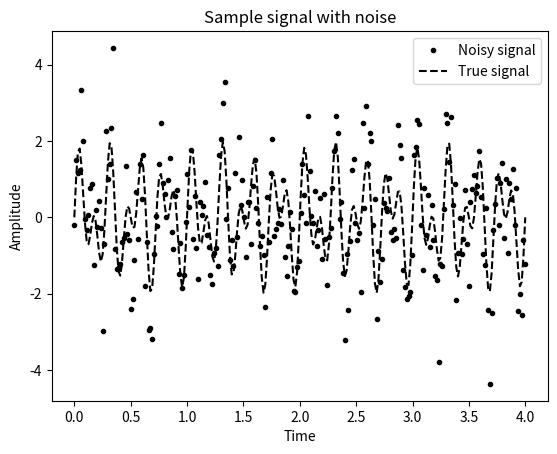
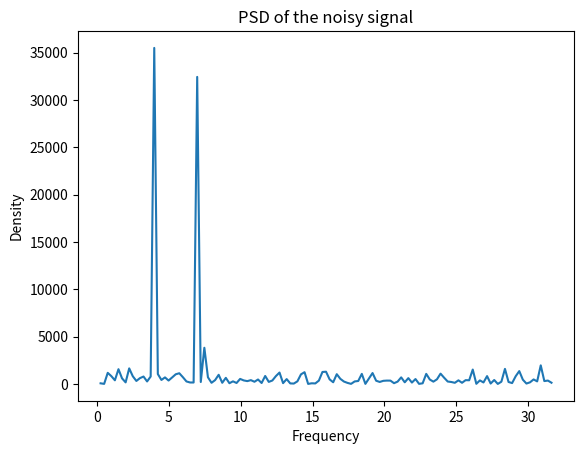
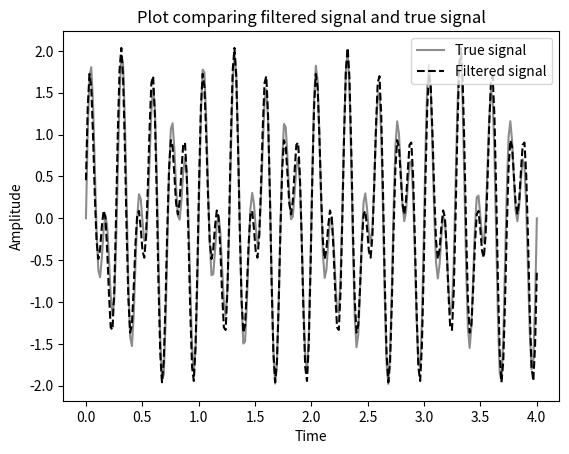

Source code (Python) for these figures, in order:

import numpy as np
import matplotlib.pyplot as plt




def signal(t, freq_1=4.0, freq_2=7.0):
    return np.sin(freq_1*2*np.pi*t) + np.sin(freq_2*2*np.pi*t)


state = np.random.RandomState(12345)
sample_size = 2<<7
sample_t = np.linspace(0, 4, sample_size, dtype=np.float64)
sample_y = signal(sample_t) + state.standard_normal(sample_size) 
sample_d = 4. / (sample_size - 1) # Spacing for linspace array
true_signal = signal(sample_t)

from numpy import fft

fig1, ax1 = plt.subplots()
ax1.plot(sample_t, sample_y, "k.", label="Noisy signal")
ax1.plot(sample_t, true_signal, "k--", label="True signal")

ax1.set_title("Sample signal with noise")
ax1.set_xlabel("Time")
ax1.set_ylabel("Amplitude")
ax1.legend()


spectrum = fft.fft(sample_y)

freq = fft.fftfreq(sample_size, sample_d)
pos_freq_i = np.arange(1, sample_size//2, dtype=int)

psd = np.abs(spectrum[pos_freq_i])**2 + np.abs(spectrum[-pos_freq_i])**2

fig2, ax2 = plt.subplots()
ax2.plot(freq[pos_freq_i], psd)
ax2.set_title("PSD of the noisy signal")
ax2.set_xlabel("Frequency")
ax2.set_ylabel("Density")

filtered = pos_freq_i[psd > 1e4]

new_spec = np.zeros_like(spectrum)
new_spec[filtered] = spectrum[filtered]
new_spec[-filtered] = spectrum[-filtered]

new_sample = np.real(fft.ifft(new_spec))

fig3, ax3 = plt.subplots()
ax3.plot(sample_t, true_signal, color="#8c8c8c", linewidth=1.5, label="True signal")
ax3.plot(sample_t, new_sample, "k--", label="Filtered signal")
ax3.legend()
ax3.set_title("Plot comparing filtered signal and true signal")
ax3.set_xlabel("Time")
ax3.set_ylabel("Amplitude")


plt.show()




